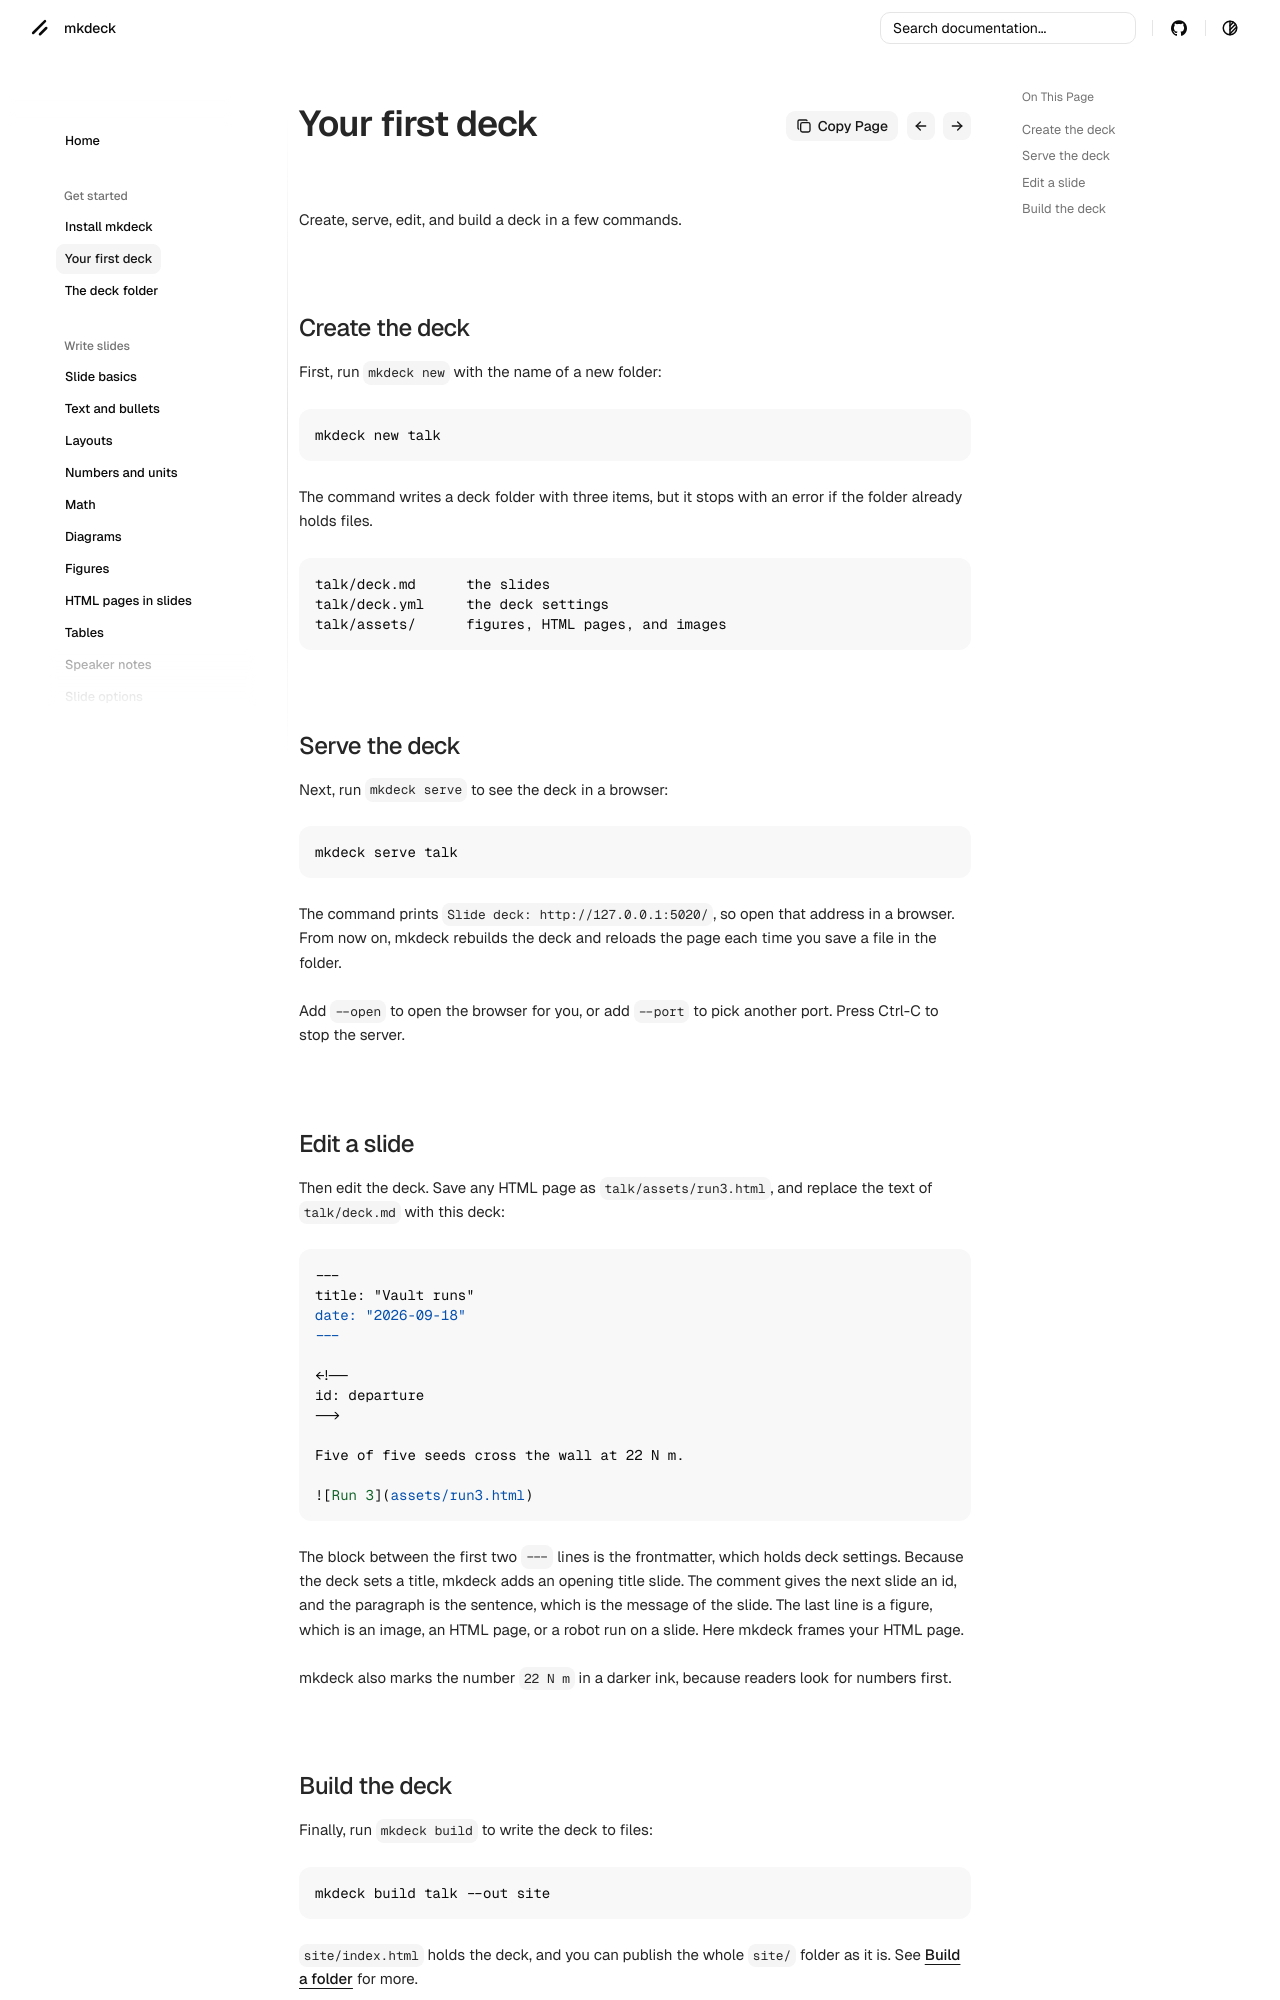

repository: senthurayyappan/mkdeck · page: start/first-deck/index.html · generator: mkdocs

# Your first deck

Create, serve, edit, and build a deck in a few commands.

## Create the deck

First, run `mkdeck new` with the name of a new folder:

```bash
mkdeck new talk
```

The command writes a deck folder with three items, but it stops with an error if the folder already holds files.

```
talk/deck.md      the slides
talk/deck.yml     the deck settings
talk/assets/      figures, HTML pages, and images
```

## Serve the deck

Next, run `mkdeck serve` to see the deck in a browser:

```bash
mkdeck serve talk
```

The command prints `Slide deck: http://127.0.0.1:5020/`, so open that address in a browser. From now on, mkdeck rebuilds the deck and reloads the page each time you save a file in the folder.

Add `--open` to open the browser for you, or add `--port` to pick another port. Press Ctrl-C to stop the server.

## Edit a slide

Then edit the deck. Save any HTML page as `talk/assets/run3.html`, and replace the text of `talk/deck.md` with this deck:

```markdown
---
title: "Vault runs"
date: "2026-09-18"
---

<!--
id: departure
-->

Five of five seeds cross the wall at 22 N m.

![Run 3](assets/run3.html)
```

The block between the first two `---` lines is the frontmatter, which holds deck settings. Because the deck sets a title, mkdeck adds an opening title slide. The comment gives the next slide an id, and the paragraph is the sentence, which is the message of the slide. The last line is a figure, which is an image, an HTML page, or a robot run on a slide. Here mkdeck frames your HTML page.

mkdeck also marks the number `22 N m` in a darker ink, because readers look for numbers first.
